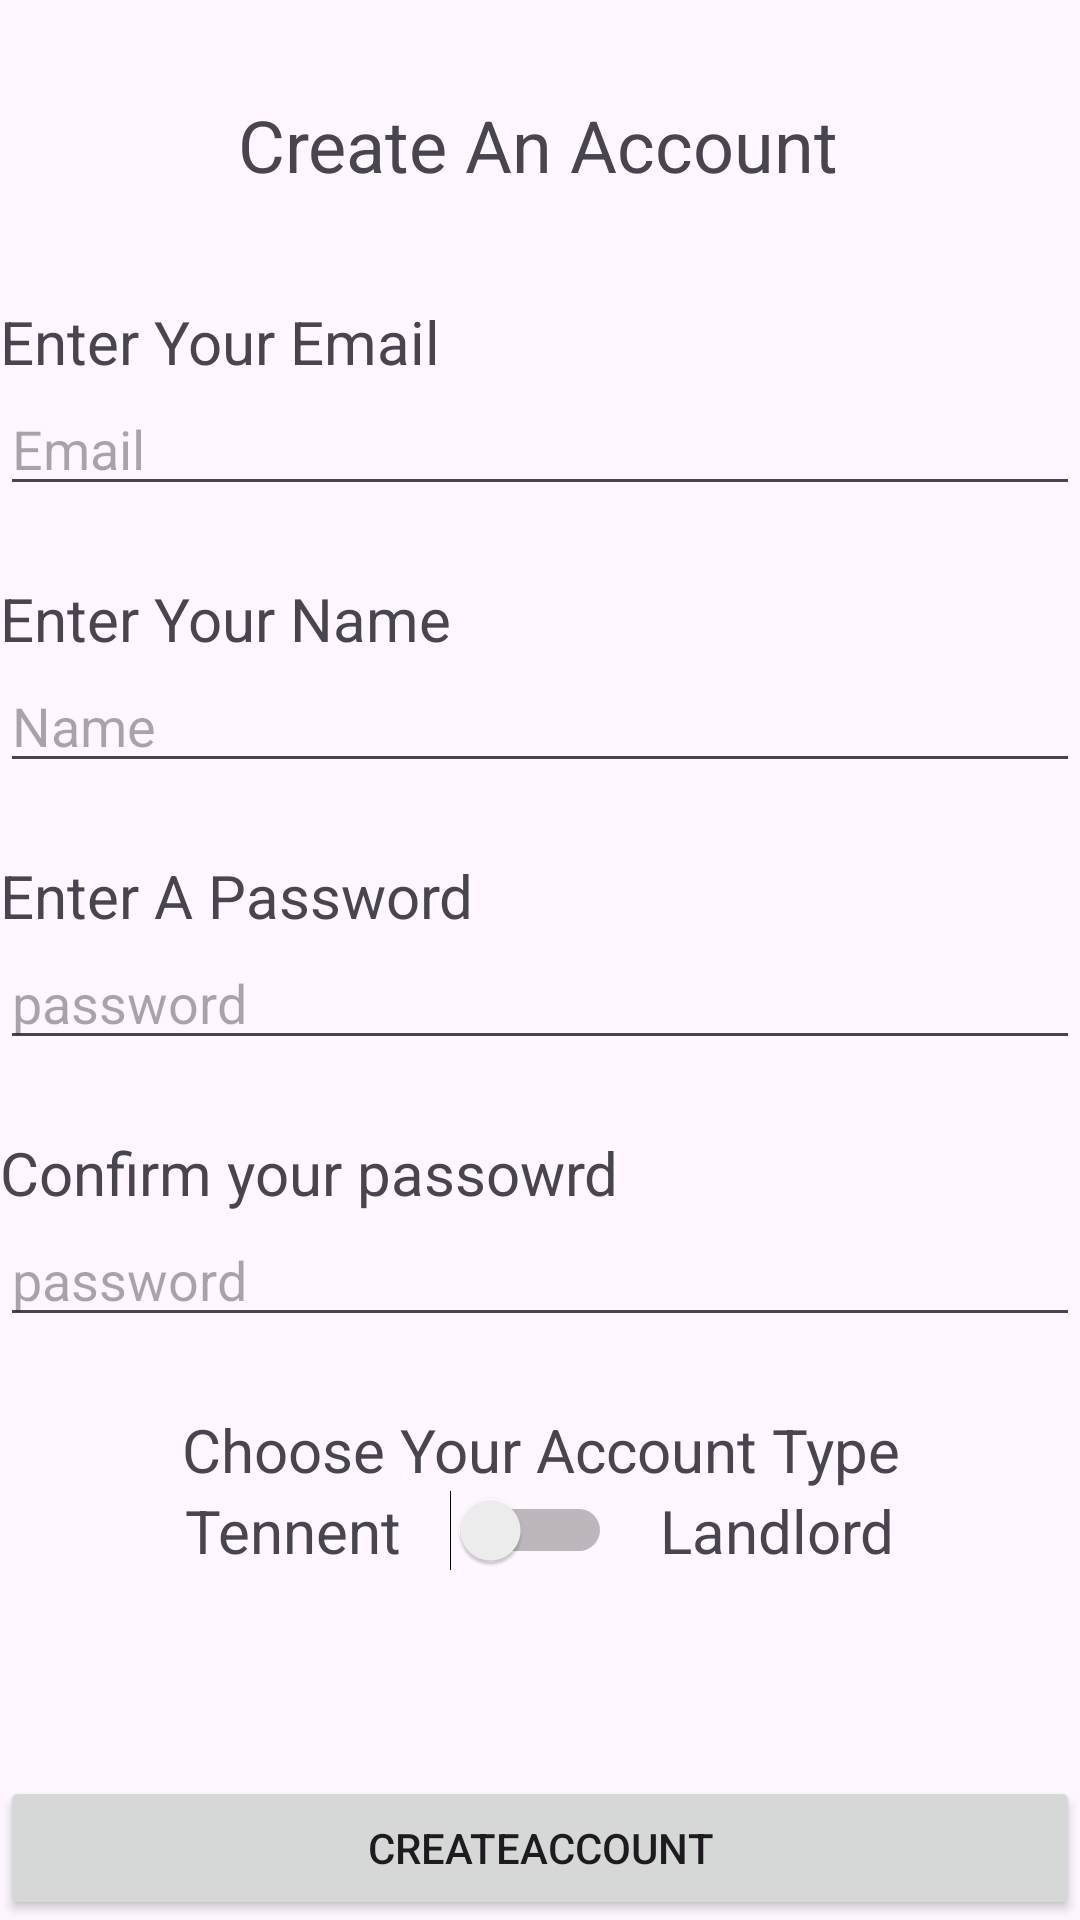

Write the Android layout XML for this screen, with the resource values it uses.
<!-- AndroidManifest.xml: application theme Theme.RentalFinal -->
<!-- res/layout/activity_sign_up.xml -->
<?xml version="1.0" encoding="utf-8"?>
<androidx.constraintlayout.widget.ConstraintLayout xmlns:android="http://schemas.android.com/apk/res/android"
    xmlns:app="http://schemas.android.com/apk/res-auto"
    xmlns:tools="http://schemas.android.com/tools"
    android:layout_width="match_parent"
    android:layout_height="match_parent"
    tools:context=".SignUpActivity"
    android:layout_margin="16dp"
    android:orientation="vertical">


    <TextView
        android:id="@+id/textView10"
        android:layout_width="wrap_content"
        android:layout_height="wrap_content"
        android:layout_marginTop="32dp"
        android:text="@string/create_an_account"
        android:textSize="24sp"
        app:layout_constraintEnd_toEndOf="parent"
        app:layout_constraintHorizontal_bias="0.497"
        app:layout_constraintStart_toStartOf="parent"
        app:layout_constraintTop_toTopOf="parent" />

    <TextView
        android:id="@+id/tv_email"
        android:layout_width="wrap_content"
        android:layout_height="wrap_content"
        android:layout_marginTop="36dp"
        android:text="Enter Your Email"
        android:textSize="20sp"
        app:layout_constraintStart_toStartOf="parent"
        app:layout_constraintTop_toBottomOf="@+id/textView10" />

    <EditText
        android:id="@+id/edit_password"
        android:layout_width="match_parent"
        android:layout_height="wrap_content"
        android:hint="password"
        android:inputType="textPassword"
        app:layout_constraintTop_toBottomOf="@+id/tv_password"
        tools:layout_editor_absoluteX="0dp" />

    <TextView
        android:id="@+id/textView11"
        android:layout_width="match_parent"
        android:layout_height="wrap_content"
        android:layout_marginTop="24dp"
        android:text="Choose Your Account Type"
        android:gravity="center"
        android:textSize="20sp"
        app:layout_constraintTop_toBottomOf="@+id/edit_confirm_password"
        tools:layout_editor_absoluteX="0dp" />

    <TextView
        android:id="@+id/tv_name"
        android:layout_width="wrap_content"
        android:layout_height="wrap_content"
        android:layout_marginTop="24dp"
        android:text="Enter Your Name"
        android:textSize="20sp"
        app:layout_constraintStart_toStartOf="parent"
        app:layout_constraintTop_toBottomOf="@+id/edit_email" />

    <LinearLayout
        android:layout_width="match_parent"
        android:layout_height="wrap_content"
        android:orientation="horizontal"
        android:gravity="center"
        app:layout_constraintTop_toBottomOf="@+id/textView11"
        tools:layout_editor_absoluteX="0dp">

        <TextView
            android:layout_width="wrap_content"
            android:layout_height="wrap_content"
            android:gravity="center"

            android:text="Tennent"
            android:textSize="20sp" />

        <Switch
            android:id="@+id/switchAccountType"
            android:layout_width="wrap_content"
            android:layout_height="wrap_content"
            android:layout_gravity="center"
            android:layout_marginHorizontal="16dp" />

        <TextView
            android:layout_width="wrap_content"
            android:layout_height="match_parent"
            android:text="Landlord"
            android:textSize="20sp" />


    </LinearLayout>

    <EditText
        android:id="@+id/edit_confirm_password"
        android:layout_width="match_parent"
        android:layout_height="wrap_content"
        android:hint="password"
        android:inputType="textPassword"
        app:layout_constraintTop_toBottomOf="@+id/tv_confirm_password"
        tools:layout_editor_absoluteX="0dp" />

    <TextView
        android:id="@+id/tv_confirm_password"
        android:layout_width="match_parent"
        android:layout_height="wrap_content"
        android:layout_marginTop="24dp"
        android:text="Confirm your passowrd"
        android:textSize="20sp"
        app:layout_constraintTop_toBottomOf="@+id/edit_password"
        tools:layout_editor_absoluteX="0dp" />

    <TextView
        android:id="@+id/tv_password"
        android:layout_width="match_parent"
        android:layout_height="wrap_content"
        android:layout_marginTop="24dp"
        android:text="Enter A Password"
        android:textSize="20sp"
        app:layout_constraintTop_toBottomOf="@+id/edit_name"
        tools:layout_editor_absoluteX="-16dp" />

    <EditText
        android:id="@+id/edit_name"
        android:layout_width="match_parent"
        android:layout_height="wrap_content"
        android:hint="Name"
        android:inputType="textEmailAddress"
        app:layout_constraintTop_toBottomOf="@+id/tv_name"
        tools:layout_editor_absoluteX="0dp" />

    <EditText
        android:id="@+id/edit_email"
        android:layout_width="match_parent"
        android:layout_height="wrap_content"
        android:hint="Email"
        android:inputType="textEmailAddress"
        app:layout_constraintTop_toBottomOf="@+id/tv_email"
        tools:layout_editor_absoluteX="0dp" />

    <Button
        android:id="@+id/btn_create_account"
        android:layout_width="match_parent"
        android:layout_height="wrap_content"
        android:text="CreateAccount"
        app:layout_constraintBottom_toBottomOf="parent"
        tools:layout_editor_absoluteX="16dp" />
</androidx.constraintlayout.widget.ConstraintLayout>
<!-- resources referenced by this layout -->
<resources>
  <string name="create_an_account">Create An Account</string>
  <style name="Theme.RentalFinal" parent="Base.Theme.RentalFinal" />
  <style name="Base.Theme.RentalFinal" parent="Theme.Material3.DayNight.NoActionBar">
          
          
      </style>
</resources>
